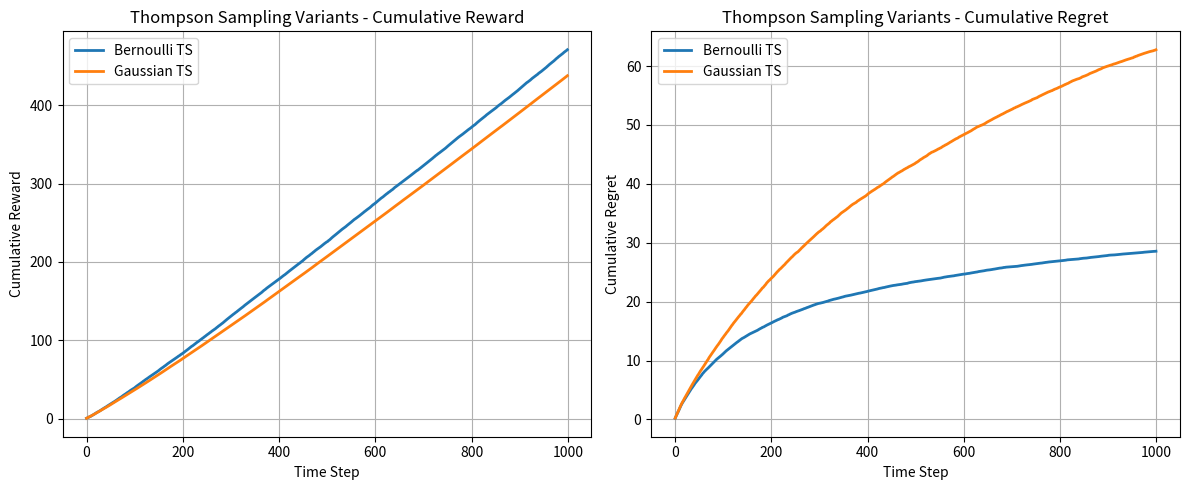
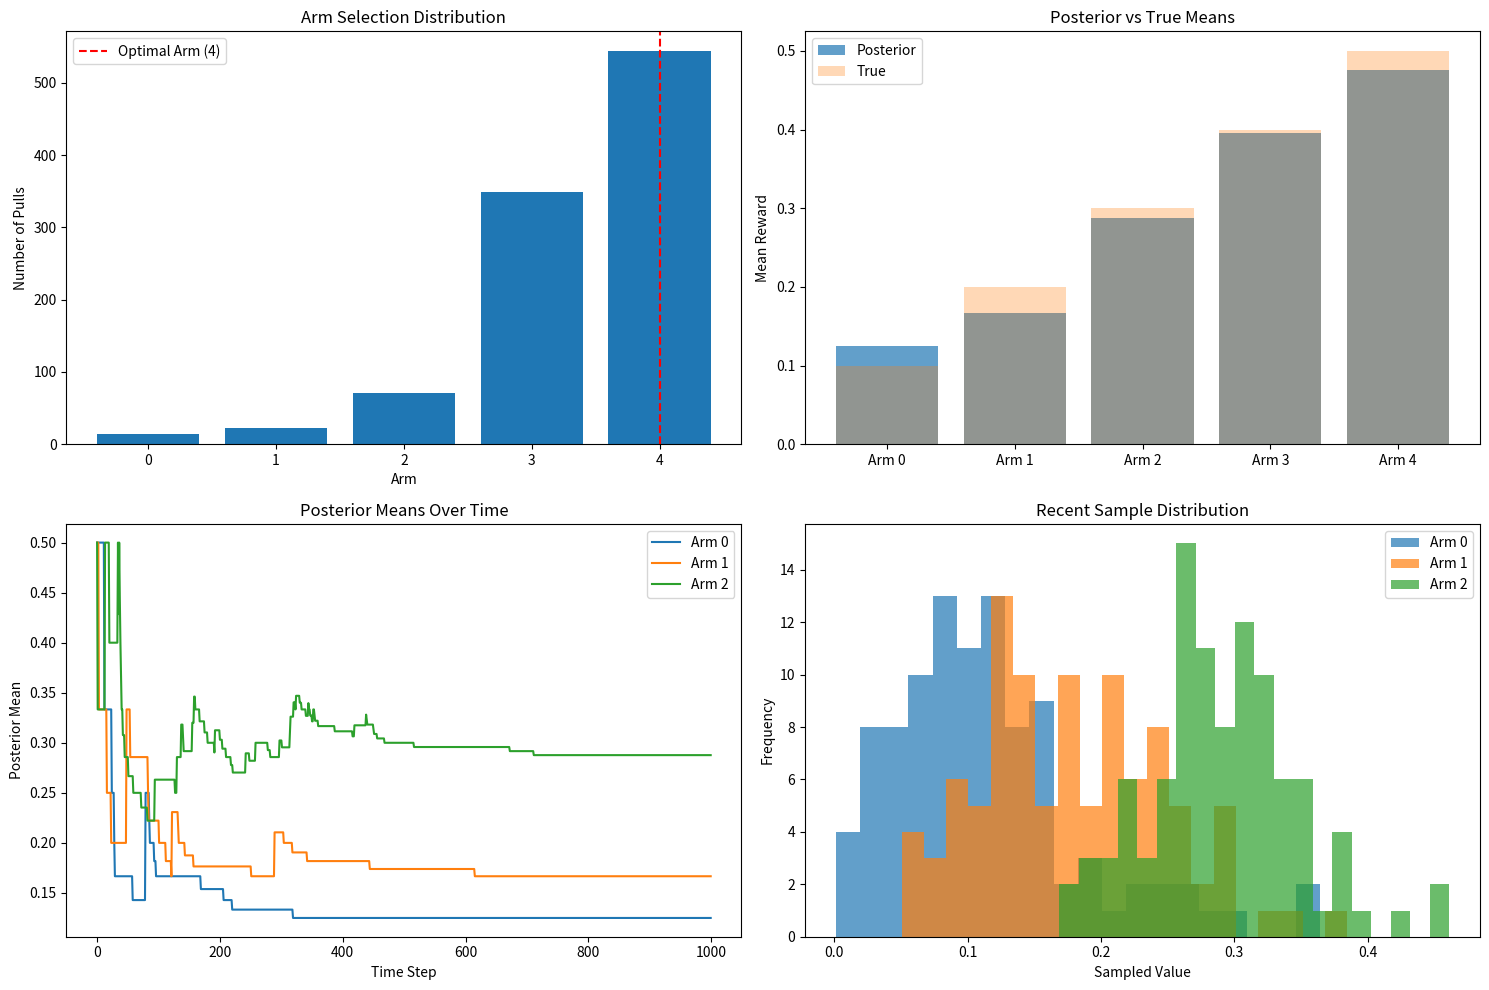

Here is the Python script that generated these plots, in order:
"""
Thompson Sampling Algorithm Implementation

This module implements Thompson sampling for multi-armed bandits.
Thompson sampling is a Bayesian approach that maintains posterior distributions
over arm rewards and samples from these posteriors to select actions.
"""

import numpy as np
import matplotlib.pyplot as plt
from typing import List, Optional, Tuple
from scipy.stats import beta, norm


class ThompsonSampling:
    """
    Thompson Sampling algorithm for multi-armed bandits.
    
    This implementation assumes Bernoulli rewards (0 or 1).
    For other reward distributions, different conjugate priors are needed.
    
    Attributes:
        n_arms (int): Number of arms
        alpha (np.ndarray): Beta distribution parameters (successes + 1)
        beta (np.ndarray): Beta distribution parameters (failures + 1)
        total_pulls (int): Total number of pulls
    """
    
    def __init__(self, n_arms: int):
        """
        Initialize Thompson sampling algorithm.
        
        Args:
            n_arms (int): Number of arms
        """
        self.n_arms = n_arms
        
        # Initialize Beta distribution parameters
        # Prior: Beta(1, 1) = Uniform(0, 1)
        self.alpha = np.ones(n_arms)  # successes + 1
        self.beta = np.ones(n_arms)   # failures + 1
        
        # History for analysis
        self.rewards_history = []
        self.actions_history = []
        self.samples_history = []
        
    def select_arm(self) -> int:
        """
        Select an arm using Thompson sampling.
        
        Returns:
            int: Index of selected arm
        """
        # Sample from posterior distributions
        samples = []
        for arm in range(self.n_arms):
            sample = np.random.beta(self.alpha[arm], self.beta[arm])
            samples.append(sample)
        
        # Store samples for analysis
        self.samples_history.append(samples)
        
        # Choose arm with highest sampled value
        return np.argmax(samples)
    
    def update(self, arm: int, reward: float):
        """
        Update algorithm with observed reward.
        
        Args:
            arm (int): Index of pulled arm
            reward (float): Observed reward (should be 0 or 1 for Bernoulli)
        """
        # Update posterior parameters
        if reward == 1:
            self.alpha[arm] += 1
        else:
            self.beta[arm] += 1
        
        # Store history
        self.rewards_history.append(reward)
        self.actions_history.append(arm)
    
    def get_posterior_means(self) -> np.ndarray:
        """
        Get posterior means for all arms.
        
        Returns:
            np.ndarray: Posterior means
        """
        return self.alpha / (self.alpha + self.beta)
    
    def get_posterior_vars(self) -> np.ndarray:
        """
        Get posterior variances for all arms.
        
        Returns:
            np.ndarray: Posterior variances
        """
        total = self.alpha + self.beta
        return (self.alpha * self.beta) / (total ** 2 * (total + 1))
    
    def get_best_arm(self) -> int:
        """Get the arm with highest posterior mean."""
        return np.argmax(self.get_posterior_means())
    
    def get_credible_intervals(self, confidence: float = 0.95) -> List[Tuple[float, float]]:
        """
        Get credible intervals for all arms.
        
        Args:
            confidence (float): Confidence level (e.g., 0.95 for 95% CI)
            
        Returns:
            List[Tuple[float, float]]: (lower, upper) credible intervals
        """
        intervals = []
        alpha_level = (1 - confidence) / 2
        
        for arm in range(self.n_arms):
            lower = beta.ppf(alpha_level, self.alpha[arm], self.beta[arm])
            upper = beta.ppf(1 - alpha_level, self.alpha[arm], self.beta[arm])
            intervals.append((lower, upper))
        
        return intervals


class GaussianThompsonSampling:
    """
    Thompson Sampling for Gaussian rewards.
    
    Assumes rewards are normally distributed with unknown mean and known variance.
    Uses Gaussian-Gaussian conjugate prior.
    """
    
    def __init__(self, n_arms: int, prior_mean: float = 0.0, 
                 prior_var: float = 1.0, reward_var: float = 1.0):
        """
        Initialize Gaussian Thompson sampling.
        
        Args:
            n_arms (int): Number of arms
            prior_mean (float): Prior mean for all arms
            prior_var (float): Prior variance
            reward_var (float): Known reward variance
        """
        self.n_arms = n_arms
        self.prior_mean = prior_mean
        self.prior_var = prior_var
        self.reward_var = reward_var
        
        # Initialize posterior parameters
        self.posterior_means = np.full(n_arms, prior_mean)
        self.posterior_vars = np.full(n_arms, prior_var)
        self.pulls = np.zeros(n_arms, dtype=int)
        
        # History for analysis
        self.rewards_history = []
        self.actions_history = []
        self.samples_history = []
    
    def select_arm(self) -> int:
        """
        Select an arm using Gaussian Thompson sampling.
        
        Returns:
            int: Index of selected arm
        """
        # Sample from posterior distributions
        samples = []
        for arm in range(self.n_arms):
            sample = np.random.normal(self.posterior_means[arm], 
                                    np.sqrt(self.posterior_vars[arm]))
            samples.append(sample)
        
        # Store samples for analysis
        self.samples_history.append(samples)
        
        # Choose arm with highest sampled value
        return np.argmax(samples)
    
    def update(self, arm: int, reward: float):
        """
        Update algorithm with observed reward.
        
        Args:
            arm (int): Index of pulled arm
            reward (float): Observed reward
        """
        # Update posterior parameters
        self.pulls[arm] += 1
        n = self.pulls[arm]
        
        # Posterior update for Gaussian-Gaussian
        # New posterior mean = (prior_mean/prior_var + sum_rewards/reward_var) / (1/prior_var + n/reward_var)
        # New posterior variance = 1 / (1/prior_var + n/reward_var)
        
        # For simplicity, we'll use a simpler update rule
        old_mean = self.posterior_means[arm]
        old_var = self.posterior_vars[arm]
        
        # Update posterior mean
        self.posterior_means[arm] = (old_mean * (n - 1) + reward) / n
        
        # Update posterior variance (simplified)
        self.posterior_vars[arm] = self.reward_var / n
        
        # Store history
        self.rewards_history.append(reward)
        self.actions_history.append(arm)
    
    def get_best_arm(self) -> int:
        """Get the arm with highest posterior mean."""
        return np.argmax(self.posterior_means)


def run_thompson_experiment(arm_means: List[float], 
                           n_steps: int = 1000,
                           n_runs: int = 100,
                           reward_type: str = 'bernoulli') -> Tuple[np.ndarray, np.ndarray]:
    """
    Run Thompson sampling experiment.
    
    Args:
        arm_means (List[float]): True means of arms
        n_steps (int): Number of time steps
        n_runs (int): Number of independent runs
        reward_type (str): 'bernoulli' or 'gaussian'
        
    Returns:
        Tuple[np.ndarray, np.ndarray]: Average rewards and regrets
    """
    n_arms = len(arm_means)
    optimal_arm = np.argmax(arm_means)
    optimal_reward = arm_means[optimal_arm]
    
    all_rewards = []
    all_regrets = []
    
    for run in range(n_runs):
        # Initialize algorithm
        if reward_type == 'bernoulli':
            bandit = ThompsonSampling(n_arms)
        else:
            bandit = GaussianThompsonSampling(n_arms)
        
        run_rewards = []
        run_regrets = []
        
        for step in range(n_steps):
            # Select arm
            arm = bandit.select_arm()
            
            # Get reward
            if reward_type == 'bernoulli':
                # Bernoulli reward
                reward = np.random.binomial(1, arm_means[arm])
            else:
                # Gaussian reward
                reward = np.random.normal(arm_means[arm], 0.1)
                reward = np.clip(reward, 0, 1)
            
            # Update algorithm
            bandit.update(arm, reward)
            
            # Calculate regret
            regret = optimal_reward - arm_means[arm]
            
            run_rewards.append(reward)
            run_regrets.append(regret)
        
        all_rewards.append(run_rewards)
        all_regrets.append(run_regrets)
    
    # Average across runs
    avg_rewards = np.mean(all_rewards, axis=0)
    avg_regrets = np.mean(all_regrets, axis=0)
    
    return avg_rewards, avg_regrets


def compare_thompson_variants(arm_means: List[float], 
                             n_steps: int = 1000,
                             n_runs: int = 50) -> dict:
    """
    Compare different Thompson sampling variants.
    
    Args:
        arm_means (List[float]): True means of arms
        n_steps (int): Number of time steps
        n_runs (int): Number of independent runs
        
    Returns:
        dict: Results for each Thompson sampling variant
    """
    results = {}
    
    # Test Bernoulli Thompson sampling
    print("Running Bernoulli Thompson Sampling")
    rewards, regrets = run_thompson_experiment(
        arm_means, n_steps, n_runs, 'bernoulli'
    )
    
    results['Bernoulli TS'] = {
        'rewards': rewards,
        'regrets': regrets,
        'cumulative_regret': np.sum(regrets),
        'final_regret': np.mean(regrets[-100:])
    }
    
    # Test Gaussian Thompson sampling
    print("Running Gaussian Thompson Sampling")
    rewards, regrets = run_thompson_experiment(
        arm_means, n_steps, n_runs, 'gaussian'
    )
    
    results['Gaussian TS'] = {
        'rewards': rewards,
        'regrets': regrets,
        'cumulative_regret': np.sum(regrets),
        'final_regret': np.mean(regrets[-100:])
    }
    
    return results


def plot_thompson_comparison(results: dict, n_steps: int):
    """
    Plot comparison of different Thompson sampling variants.
    
    Args:
        results (dict): Results from compare_thompson_variants
        n_steps (int): Number of time steps
    """
    fig, (ax1, ax2) = plt.subplots(1, 2, figsize=(12, 5))
    
    # Plot cumulative rewards
    for variant, data in results.items():
        cumulative_rewards = np.cumsum(data['rewards'])
        ax1.plot(range(n_steps), cumulative_rewards, 
                label=variant, linewidth=2)
    
    ax1.set_xlabel('Time Step')
    ax1.set_ylabel('Cumulative Reward')
    ax1.set_title('Thompson Sampling Variants - Cumulative Reward')
    ax1.legend()
    ax1.grid(True)
    
    # Plot cumulative regrets
    for variant, data in results.items():
        cumulative_regrets = np.cumsum(data['regrets'])
        ax2.plot(range(n_steps), cumulative_regrets, 
                label=variant, linewidth=2)
    
    ax2.set_xlabel('Time Step')
    ax2.set_ylabel('Cumulative Regret')
    ax2.set_title('Thompson Sampling Variants - Cumulative Regret')
    ax2.legend()
    ax2.grid(True)
    
    plt.tight_layout()
    plt.show()


def analyze_thompson_behavior(arm_means: List[float], 
                            n_steps: int = 1000,
                            reward_type: str = 'bernoulli') -> dict:
    """
    Analyze Thompson sampling behavior in detail.
    
    Args:
        arm_means (List[float]): True means of arms
        n_steps (int): Number of time steps
        reward_type (str): 'bernoulli' or 'gaussian'
        
    Returns:
        dict: Detailed analysis results
    """
    n_arms = len(arm_means)
    optimal_arm = np.argmax(arm_means)
    
    # Run single experiment for detailed analysis
    if reward_type == 'bernoulli':
        bandit = ThompsonSampling(n_arms)
    else:
        bandit = GaussianThompsonSampling(n_arms)
    
    arm_counts = np.zeros(n_arms)
    arm_rewards = [[] for _ in range(n_arms)]
    posterior_means_over_time = []
    
    for step in range(n_steps):
        arm = bandit.select_arm()
        arm_counts[arm] += 1
        
        # Get reward
        if reward_type == 'bernoulli':
            reward = np.random.binomial(1, arm_means[arm])
        else:
            reward = np.random.normal(arm_means[arm], 0.1)
            reward = np.clip(reward, 0, 1)
        
        arm_rewards[arm].append(reward)
        bandit.update(arm, reward)
        
        # Store posterior means
        if reward_type == 'bernoulli':
            posterior_means_over_time.append(bandit.get_posterior_means())
        else:
            posterior_means_over_time.append(bandit.posterior_means)
    
    # Calculate statistics
    arm_avg_rewards = [np.mean(rewards) if rewards else 0 
                       for rewards in arm_rewards]
    arm_std_rewards = [np.std(rewards) if rewards else 0 
                       for rewards in arm_rewards]
    
    # Analyze posterior evolution
    posterior_means_array = np.array(posterior_means_over_time)
    
    return {
        'arm_counts': arm_counts,
        'arm_avg_rewards': arm_avg_rewards,
        'arm_std_rewards': arm_std_rewards,
        'optimal_arm': optimal_arm,
        'posterior_means': bandit.get_posterior_means() if reward_type == 'bernoulli' else bandit.posterior_means,
        'total_pulls': len(bandit.rewards_history),
        'posterior_means_over_time': posterior_means_array,
        'samples_history': bandit.samples_history,
        'credible_intervals': bandit.get_credible_intervals() if reward_type == 'bernoulli' else None
    }


def plot_thompson_analysis(analysis: dict, n_steps: int):
    """
    Plot detailed Thompson sampling analysis.
    
    Args:
        analysis (dict): Results from analyze_thompson_behavior
        n_steps (int): Number of time steps
    """
    fig, ((ax1, ax2), (ax3, ax4)) = plt.subplots(2, 2, figsize=(15, 10))
    
    # Arm selection counts
    arms = range(len(analysis['arm_counts']))
    ax1.bar(arms, analysis['arm_counts'])
    ax1.set_xlabel('Arm')
    ax1.set_ylabel('Number of Pulls')
    ax1.set_title('Arm Selection Distribution')
    ax1.axvline(analysis['optimal_arm'], color='red', linestyle='--', 
                label=f'Optimal Arm ({analysis["optimal_arm"]})')
    ax1.legend()
    
    # Posterior means vs true means
    true_means = [0.1, 0.2, 0.3, 0.4, 0.5]  # Assuming these are the true means
    posterior_means = analysis['posterior_means']
    ax2.bar([f'Arm {i}' for i in arms], posterior_means, alpha=0.7, label='Posterior')
    ax2.bar([f'Arm {i}' for i in arms], true_means, alpha=0.3, label='True')
    ax2.set_ylabel('Mean Reward')
    ax2.set_title('Posterior vs True Means')
    ax2.legend()
    
    # Posterior means over time (for first few arms)
    if len(analysis['posterior_means_over_time']) > 0:
        posterior_means_over_time = analysis['posterior_means_over_time']
        for arm in range(min(3, len(arms))):
            ax3.plot(posterior_means_over_time[:, arm], label=f'Arm {arm}')
        ax3.set_xlabel('Time Step')
        ax3.set_ylabel('Posterior Mean')
        ax3.set_title('Posterior Means Over Time')
        ax3.legend()
    
    # Sample distribution (for last few time steps)
    if len(analysis['samples_history']) > 0:
        recent_samples = analysis['samples_history'][-100:]  # Last 100 samples
        samples_array = np.array(recent_samples)
        
        for arm in range(min(3, len(arms))):
            ax4.hist(samples_array[:, arm], alpha=0.7, label=f'Arm {arm}', bins=20)
        ax4.set_xlabel('Sampled Value')
        ax4.set_ylabel('Frequency')
        ax4.set_title('Recent Sample Distribution')
        ax4.legend()
    
    plt.tight_layout()
    plt.show()


if __name__ == "__main__":
    # Example usage
    print("Running Thompson Sampling Example")
    
    # Define arm means
    arm_means = [0.1, 0.2, 0.3, 0.4, 0.5]
    
    # Compare different Thompson sampling variants
    results = compare_thompson_variants(arm_means, n_steps=1000, n_runs=50)
    
    # Plot results
    plot_thompson_comparison(results, 1000)
    
    # Analyze Thompson sampling behavior
    analysis = analyze_thompson_behavior(arm_means, reward_type='bernoulli')
    
    print("\nThompson Sampling Analysis:")
    print(f"Optimal arm: {analysis['optimal_arm']}")
    print(f"Arm counts: {analysis['arm_counts']}")
    print(f"Posterior means: {analysis['posterior_means']}")
    print(f"Total pulls: {analysis['total_pulls']}")
    
    # Plot detailed analysis
    plot_thompson_analysis(analysis, 1000) 